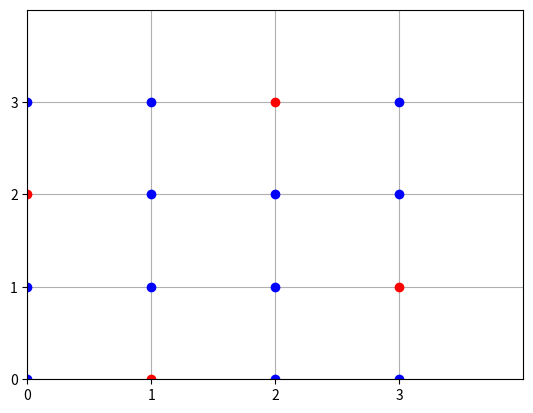

Reproduce this figure in Python.
import matplotlib.pyplot as plt
import numpy as np

def visualize_n_queens(n, solution):
    fig, ax = plt.subplots()
    ax.set_xlim(0, n)
    ax.set_ylim(0, n)
    ax.set_xticks(np.arange(n))
    ax.set_yticks(np.arange(n))
    ax.grid(True)
    for i in range(n):
        for j in range(n):
            if (i, j) in solution:
                ax.plot(j, i, 'ro')  # Red circle for queen
            else:
                ax.plot(j, i, 'bo')  # Blue circle for empty space
    plt.show()

n = 4
solution = [(0, 1), (1, 3), (2, 0), (3, 2)]  # One possible solution for 4-Queens
visualize_n_queens(n, solution)
